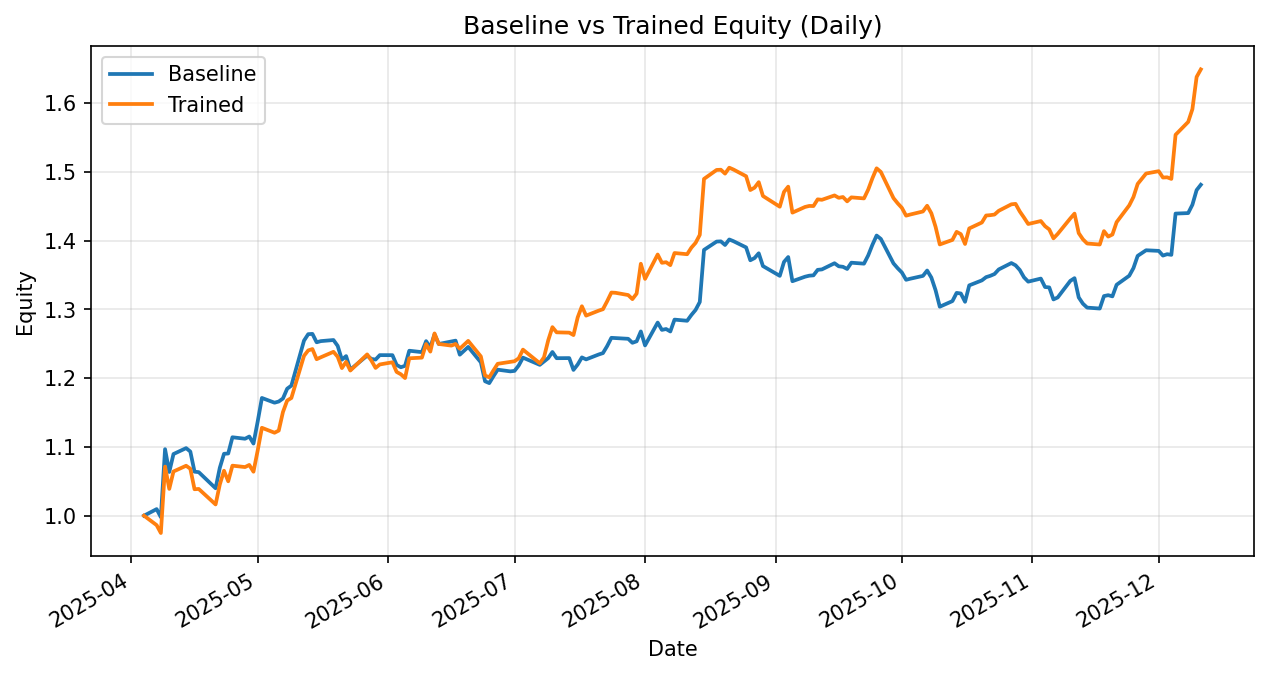

Data behind this chart, as committed beside it:
date, daily_return_x, equity_baseline, daily_return_y, equity_trained
2025-04-04, 0.0, 1.0, 0.0, 1.0
2025-04-07, 0.009538, 1.01, -0.01379, 0.9862
2025-04-08, -0.0116, 0.9978, -0.0116, 0.9748
2025-04-09, 0.09908, 1.097, 0.09908, 1.071
2025-04-10, -0.03026, 1.064, -0.03026, 1.039
2025-04-11, 0.02456, 1.09, 0.02436, 1.064
2025-04-14, 0.007899, 1.098, 0.007852, 1.073
2025-04-15, -0.004524, 1.093, -0.004071, 1.068
2025-04-16, -0.02679, 1.064, -0.02787, 1.038
2025-04-17, -0.0006339, 1.063, 0.0003777, 1.039
2025-04-21, -0.02204, 1.04, -0.02169, 1.016
2025-04-22, 0.02857, 1.07, 0.02847, 1.045
2025-04-23, 0.01912, 1.09, 0.01922, 1.065
2025-04-24, 0.0003505, 1.09, -0.01442, 1.05
2025-04-25, 0.02165, 1.114, 0.02165, 1.073
2025-04-28, -0.001911, 1.112, -0.001911, 1.071
2025-04-29, 0.002874, 1.115, 0.002874, 1.074
2025-04-30, -0.009152, 1.105, -0.009152, 1.064
2025-05-01, 0.02901, 1.137, 0.02901, 1.095
2025-05-02, 0.03014, 1.171, 0.03014, 1.128
2025-05-05, -0.005885, 1.164, -0.006355, 1.121
2025-05-06, 0.001459, 1.166, 0.002763, 1.124
2025-05-07, 0.00378, 1.17, 0.02404, 1.151
2025-05-08, 0.01216, 1.185, 0.01449, 1.167
2025-05-09, 0.003783, 1.189, 0.00319, 1.171
2025-05-12, 0.05504, 1.255, 0.05235, 1.232
2025-05-13, 0.007478, 1.264, 0.006409, 1.24
2025-05-14, 0.000325, 1.264, 0.001581, 1.242
2025-05-15, -0.009665, 1.252, -0.01187, 1.228
2025-05-16, 0.001373, 1.254, 0.002281, 1.23
2025-05-19, 0.001256, 1.255, 0.006449, 1.238
2025-05-20, -0.006792, 1.247, -0.005832, 1.231
2025-05-21, -0.01611, 1.227, -0.01334, 1.215
2025-05-22, 0.004293, 1.232, 0.007452, 1.224
2025-05-23, -0.01602, 1.212, -0.01034, 1.211
2025-05-27, 0.01687, 1.233, 0.01938, 1.235
2025-05-28, -0.003944, 1.228, -0.007215, 1.226
2025-05-29, -0.0007394, 1.227, -0.008752, 1.215
2025-05-30, 0.005247, 1.233, 0.004128, 1.22
2025-06-02, -3.891296375236491e-05, 1.233, 0.002596, 1.223
2025-06-03, -0.01149, 1.219, -0.01149, 1.209
2025-06-04, -0.002789, 1.216, -0.002789, 1.206
2025-06-05, 0.001717, 1.218, -0.004594, 1.2
2025-06-06, 0.01802, 1.24, 0.02396, 1.229
2025-06-09, -0.001671, 1.238, 0.0007961, 1.23
2025-06-10, 0.01292, 1.254, 0.01603, 1.25
2025-06-11, -0.007173, 1.245, -0.008774, 1.239
2025-06-12, 0.01515, 1.264, 0.02135, 1.265
2025-06-13, -0.01108, 1.25, -0.01212, 1.25
2025-06-16, 0.002918, 1.253, -0.001914, 1.247
2025-06-17, 0.0009752, 1.255, 0.001934, 1.25
2025-06-18, -0.01629, 1.234, -0.005573, 1.243
2025-06-20, 0.009177, 1.245, 0.009177, 1.254
2025-06-23, -0.01799, 1.223, -0.01799, 1.232
2025-06-24, -0.02254, 1.195, -0.02254, 1.204
2025-06-25, -0.002229, 1.193, -0.002229, 1.201
2025-06-26, 0.008448, 1.203, 0.008448, 1.211
2025-06-27, 0.007859, 1.212, 0.007859, 1.221
2025-06-30, -0.002033, 1.21, 0.002357, 1.224
2025-07-01, 0.0005854, 1.211, 0.0007295, 1.225
... 114 more rows
